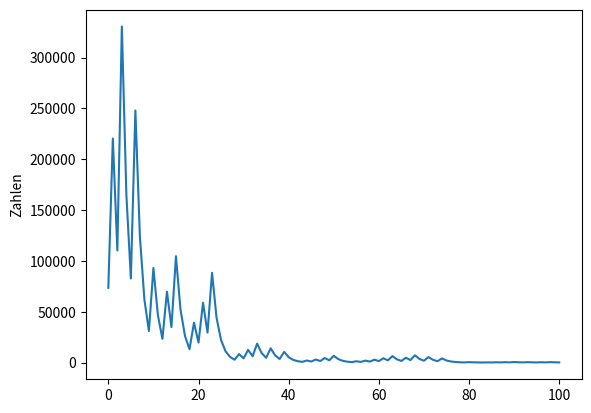

This chart was generated by the following Python code:
import matplotlib.pyplot as plt


def main():
    sequence = collatz_sequence(73483, 100)
    plot_sequence(sequence)

    return None


def collatz_sequence(starting_value, length):
    sequence = [starting_value]
    for i in range(length):
        if sequence[i] % 2 == 0:
            sequence.append(int(sequence[i]/2))
        else:
            sequence.append(sequence[i]*3 + 1)

    print(sequence)

    return sequence


def plot_sequence(sequence):
    plt.plot(sequence)
    plt.ylabel("Zahlen")
    plt.show()

    return None


def test_for_github():
    # just a change to test github
    pass
    # ich schreibe hier in der test-branch rein


if __name__ == "__main__":
    main()
